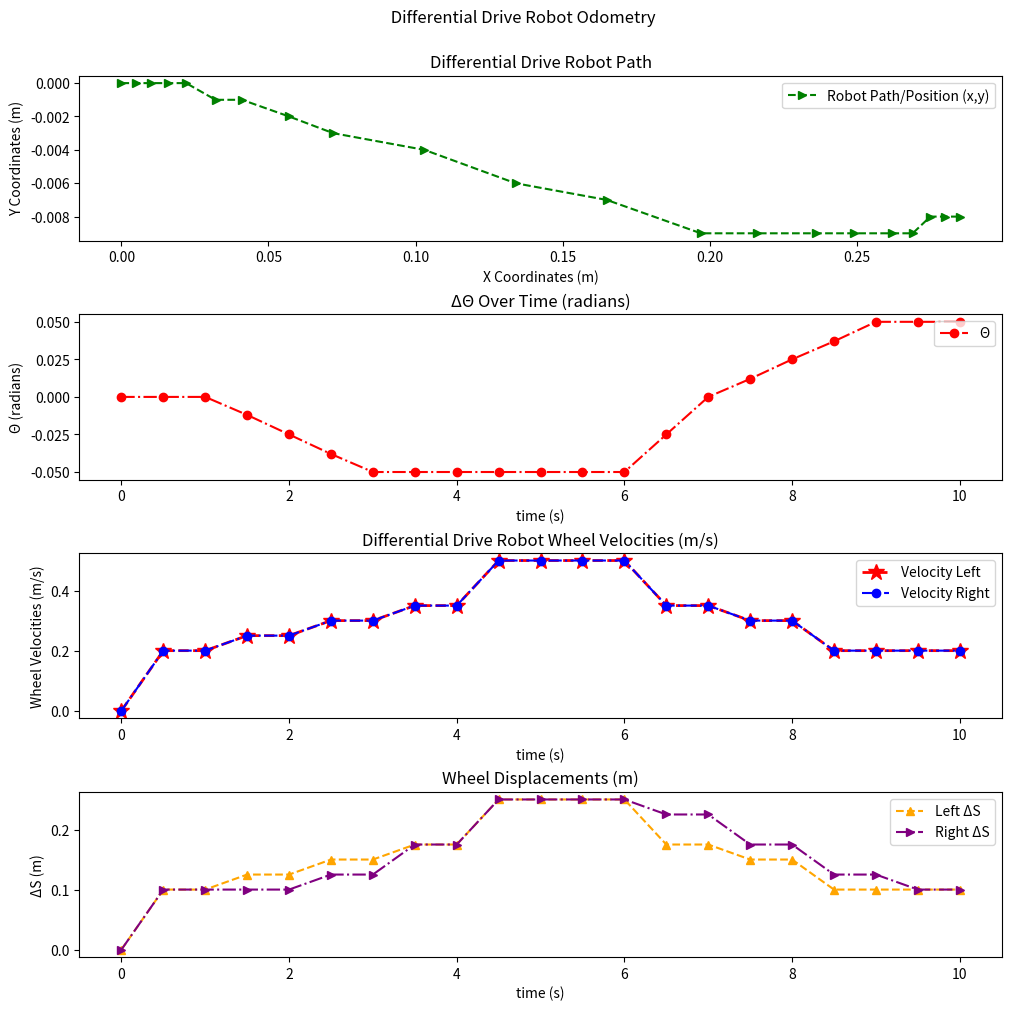

The script that saved this image:
# -*- coding: utf-8 -*-
'''
 * File Name: MTRE6100_homework2_main.py
 *
 * Description: Privides odometry data of a differential drive robot.
 *              4 steps:
 *              1. Calculate the velocities of Left and Right wheels of the robot using encoder angular velocities data
 *              2. Calculate the displacement of Left and Right wheels of the robot using the calculated velocities
 *              3. Calculate the orientation (angle) of the robot based on wheel displacements
 *              4. Calculate the robot's position relative to the origin of P0 = (0,0,0)
 * Author: Destany Brown
 *
 * Create Date: 2021-9-10
 *
 * Version: 1.0 
 *
'''


import matplotlib.pyplot as plt
import numpy as np
import math
import pandas as pd

# ω
omega_l = [2, 2, 2.5, 2.5, 3, 3, 3.5, 3.5, 5, 5, 5, 5, 3.5, 3.5, 3, 3,
           2, 2, 2, 2]  # angular velocity (rad/s) out put of left wheel encoder
omega_r = [2, 2, 2, 2, 2.5, 2.5, 3.5, 3.5, 5, 5, 5, 5, 4.5, 4.5, 3.5, 3.5,
           2.5, 2.5, 2, 2]  # angular velocity (rad/s) out put of right wheel encoder

L = 0.5  # meters
robot_width = 2*L  # robot's width in meters
wheel_radius = 0.1  # robot wheels' radi meters
delta_time = 0.5  # seconds

init_pos = (0, 0, 0)  # robot's initial coordinates (position)


class differential_drive_robot():

    def __init__(self, omegaL, omegaR, robotW, wheelRad, initPos, deltaTime):
        '''
        the initialization of the object
        '''
        # left and right wheel velocity given robot wheels' radi and angular velocity m/s
        # left and right wheel displacements
        self.odometry_data = self.odometry(omegaL, omegaR, robotW, wheelRad, deltaTime)

    # returns wheel velocities velocity = wheel radius * angular velocity from encoders
    def odometry(self, omegaL, omegaR, robW, wheelR, dTime):
        '''
        * Description: calculate odometry of the differential drive robot:
        *        With left and right wheel encoder angular velocity readings
        *        With enocder sampling times
        *        With wheel and robot body dimensions
        * input: omegaL, encoder readings of the left wheel angular velocities (rad/s)
        *        omegaR, encoder readings of the right wheel angular velocities (rad/s)
        *        robW, the width of the robot body (m)
        *        wheelR, radius of the left and right wheel (m)
        *        dTime, sampling time of encoder readings (s) 
        * ouput: df, a pandas DataFrame with:
        *        sum_time, Cumulative Δt (s)
        *        velocity_l, Left Wheel Velocities (m/s)
        *        velocity_r, Right Wheel Velocities (m/s)
        *        displacement_l, Left ΔS (m)
        *        displacement_r, Right ΔS (m)
        *        positions, Position (x,y,Θ)
        *        coord_x, X Coordinates (m)
        *        coord_y, Y Coordinates (m)
        *        delta_theta_cumsum, ΔΘ Cumulative Sum (radians)
        *        delta_theta_lis, ΔΘ (radians)
        *        sampling_time, Δt (s)
        *        deltaS, ΔS (m)
        *        cum_dips, Cumulative ΔS (m)
        *        np.cumsum(displacement_l).tolist(), Cumulative Left ΔS (m)
        *        np.cumsum(displacement_r).tolist(), Cumulative Right ΔS (m)
        *        delta_x, ΔX (m)
        *        delta_y, ΔY (m)
        '''
        velocity_l = [0]
        velocity_r = [0]
        sampling_time = [0]
        displacement_l = [0]
        displacement_r = [0]
        overall_displacement = [0]
        delta_x = [0]
        delta_y = [0]
        current_theta = 0
        delta_theta_list = [0]
        deltaS = [0]
        positions = []
        for i in range(len(omegaL)):
            # calculating displacement and velocity of left wheel
            velL = omegaL[i]*wheelR
            velocity_l.append(velL)
            dispL = velL*dTime
            displacement_l.append(dispL)

            # calculating displacement and velocity of right wheel
            velR = omegaR[i]*wheelR
            velocity_r.append(velR)
            dispR = velR*dTime
            displacement_r.append(velR*dTime)

            # calculating total displacement of the robot
            deltaDisp = (dispL*dispR)/2
            deltaS.append(deltaDisp)

            # calculating the change in theta
            deltaTheta = (dispR-dispL)/robW
            
            tot_theta = current_theta+(deltaTheta/2)
            delta_theta_list.append(tot_theta)
            current_theta = tot_theta

            # calculating x and y coordinates
            delta_x.append(deltaDisp * math.cos(tot_theta))
            delta_y.append(deltaDisp*math.sin(tot_theta))

            sampling_time.append(dTime)

        # cumulative sum of time
        sum_time = np.cumsum(sampling_time).tolist()

        # cumulative sum of delta_x
        coord_x = np.cumsum(delta_x).tolist()
        # cumulative sum of delta_y
        coord_y = np.cumsum(delta_y).tolist()

        # cumulative sum of delta_theta_list
        delta_theta_cumsum = np.cumsum(delta_theta_list).tolist()
        for i in range(len(coord_x)):
            positions.append((round(coord_x[i], 3), round(
                coord_y[i], 3), round(delta_theta_list[i], 3)))
        # cumulative displacement
        cum_disp = np.cumsum(deltaS).tolist()
        
        #stores odometry calculations in a dictionary object called data
        data = {"Cumulative Δt (s)": sum_time, "Left Wheel Velocities (m/s)": velocity_l, "Right Wheel Velocities (m/s)": velocity_r,
                "Left ΔS (m)": displacement_l, "Right ΔS (m)": displacement_r,
                "X Coordinates (m)": coord_x, "Y Coordinates (m)": coord_y,
                "Θ (radians)": delta_theta_list,
                "Θ Cumulative Sum (radians)": delta_theta_cumsum,
                "Δt (s)": sampling_time,
                "ΔS (m)": deltaS, "Cumulative ΔS (m)": cum_disp,
                "Cumulative Left ΔS (m)": np.cumsum(displacement_l).tolist(),
                "Cumulative Right ΔS (m)": np.cumsum(displacement_r).tolist(),
                "ΔX (m)": delta_x, "ΔY (m)": delta_y}
        
        #rounds data within dictionary to 3 decimal points and stores it into a new variable called data_rounded
        data_rounded = {key: [round(i, 3) for i in data[key]] for key in data}
        
        #updates data_rounded with new data called positions (x,y,Θ)
        data_rounded["Position (x,y,Θ)"] = positions
        
        #creates a pandas DataFrame called df using the dictionary data_rounded
        df = pd.DataFrame(data_rounded)
        df = df.reindex(columns=["Cumulative Δt (s)", 'Left Wheel Velocities (m/s)',
                                 'Right Wheel Velocities (m/s)', 'Left ΔS (m)', 'Right ΔS (m)', "Position (x,y,Θ)",
                                 'X Coordinates (m)', 'Y Coordinates (m)', 'Θ (radians)',"Θ Cumulative Sum (radians)", 'Δt (s)',
                                 'ΔS (m)', 'Cumulative ΔS (m)', 'Cumulative Left ΔS (m)',
                                 'Cumulative Right ΔS (m)', 'ΔX (m)', 'ΔY (m)'])
        df = df.set_index("Cumulative Δt (s)")
        
        #saves df, the pandas DataFrame, as a .csv called Odometry Data Calculations 
        df.to_csv("Odometry Data Calculations.csv")
        return df

    def robot_plots(self):
        
        '''
        * Description: odometry_data visualizations
        *        
        * input: self.odometry_data
        *
        * output: Robot Path/Positions (x,y)
        *         ΔΘ Over Time (radians)
        *         Differential Drive Robot Wheel Velocities (m/s)
        *         Wheel Displacements (m)
        '''
            
        #object odometry_data attribute data
        o_df = self.odometry_data.reset_index()
        
        #subplot configuration
        fig, (ax1, ax2, ax3, ax4) = plt.subplots(
            4, constrained_layout=True, figsize=(10, 10))
        #figure title
        fig.suptitle("         Differential Drive Robot Odometry\n")
        
        #line plot of the x and y position of the robot object
        l1, = ax1.plot(o_df["X Coordinates (m)"], o_df["Y Coordinates (m)"],
                       '>--', c="g", label="Robot Path/Position (x,y)")
        ax1.legend(loc="upper right")
        ax1.set_title("Differential Drive Robot Path")
        ax1.set_xlabel("X Coordinates (m)")
        ax1.set_ylabel("Y Coordinates (m)")
        
        #line plot of the change in the robot objects orientation over time
        l2, = ax2.plot(o_df["Cumulative Δt (s)"],
                       o_df["Θ (radians)"], "o-.", c="red", label="Θ")
        ax2.set_title("ΔΘ Over Time (radians)")
        ax2.set_ylabel("Θ (radians)")
        ax2.set_xlabel("time (s)")
        ax2.legend(loc="upper right")
        
        #line plot of the left and right wheel velocities over time
        ax3.plot(o_df["Cumulative Δt (s)"], o_df["Left Wheel Velocities (m/s)"],
                 "*--", c="red", linewidth=2, markersize=12, label="Velocity Left")
        ax3.set_title("Differential Drive Robot Wheel Velocities (m/s)")
        l3, = ax3.plot(o_df["Cumulative Δt (s)"], o_df["Left Wheel Velocities (m/s)"],
                       "o-.", c="blue", label="Velocity Right")
        ax3.set_ylabel("Wheel Velocities (m/s)")
        ax3.set_xlabel("time (s)")
        ax3.legend(loc="upper right")
        
        #line plot of the left and right wheel displacements over time
        l4, = ax4.plot(o_df["Cumulative Δt (s)"],
                       o_df["Left ΔS (m)"], "^--", c="orange", label="Left ΔS")
        ax4.set_title("Wheel Displacements (m)")
        l5, = ax4.plot(o_df["Cumulative Δt (s)"],
                       o_df["Right ΔS (m)"], ">-.", c="purple", label="Right ΔS")
        ax4.set_ylabel("ΔS (m)")
        ax4.set_xlabel("time (s)")
        ax4.legend(loc="upper right")
        
        #saves figure of plots to a .png called odometry_plots
        fig.savefig('odometry_plots.png')
        plt.show()


if __name__ == '__main__':
    '''main'''
    #creates robot object from the class differential_drive_robot
    mobile_robot = differential_drive_robot(
        omega_l, omega_r, robot_width, wheel_radius, init_pos, delta_time)
    
#calls the attribute, odometry_data, of differenital_drive_robot object, mobile_robot, and stores it in a pandas DataFrame called mobile_robot_df
mobile_robot_df = mobile_robot.odometry_data

# more options can be specified also
with pd.option_context('display.max_rows', None, 'display.max_columns', None):
    #prints out entire mobile_robot_df (pandas DataFrame) table
    print(mobile_robot_df)

#calls the method, robot_plots, of the mobile_robot object of differenital_drive_robot object, mobile_robot, and displays odometry visualization plots of mobile_robot
mobile_robot.robot_plots()

print("\n Please scroll up and down to see entire table. Table includes the velocities of the left and right wheels,\n displacements of left and right wheels, and the position of the differential drive robot.\n Table also includes other useful calculations")
print("\n You can also see odometry data in the Odometry Data Calculations.csv file.")
print("\n Also visualizations are also saved as a .png file called 'odometry_plots'\n")